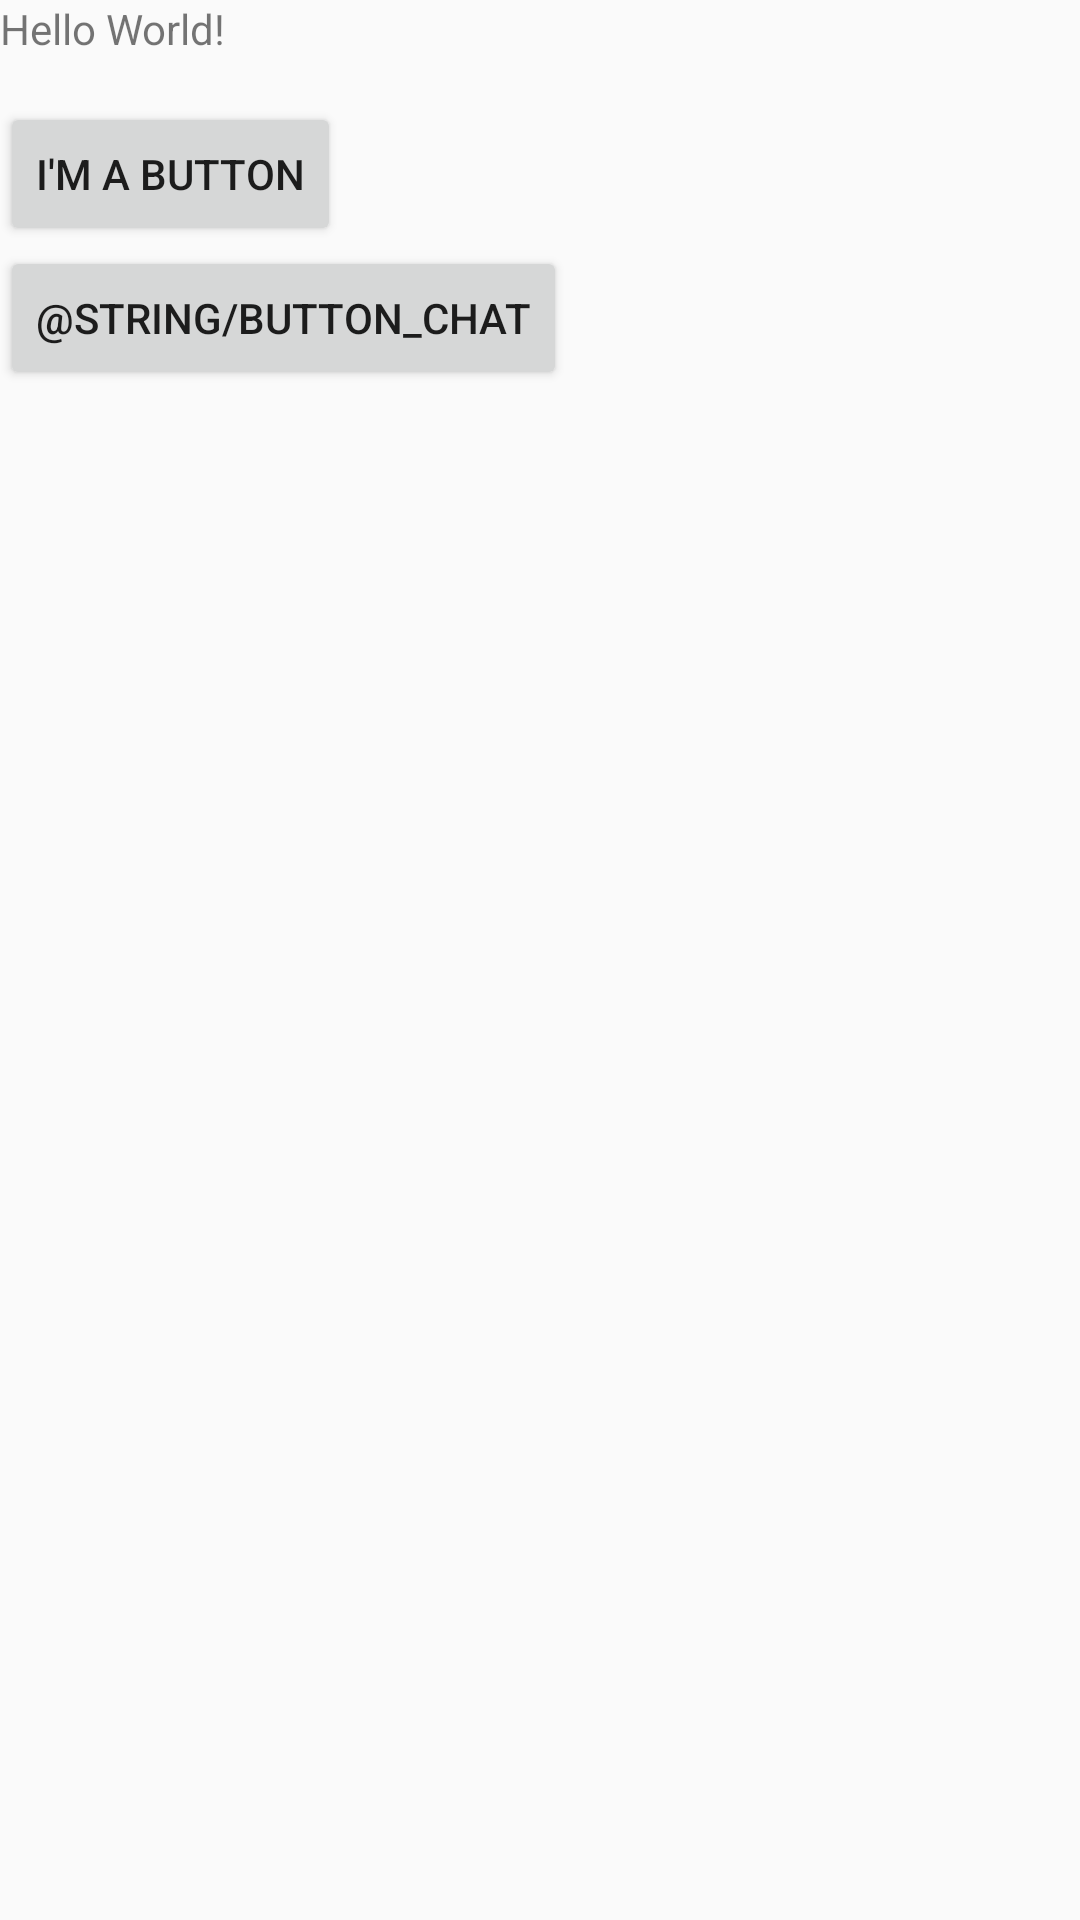

This screen was rendered from an Android layout file. Write that file and the resources it references.
<!-- AndroidManifest.xml: application theme Theme.AppCompat.Light.NoActionBar -->
<!-- res/layout/activity_start.xml -->
<?xml version="1.0" encoding="utf-8"?>
<RelativeLayout xmlns:android="http://schemas.android.com/apk/res/android"
    xmlns:tools="http://schemas.android.com/tools"
    android:layout_width="match_parent"
    android:layout_height="match_parent"
    android:layout_alignParentBottom="true"
    tools:context="com.lab1.a2335.androidlabs.StartActivity">

    <TextView
        android:layout_width="wrap_content"
        android:layout_height="wrap_content"
        android:text="@string/hello_message"
        android:id="@+id/textView" />

    <Button
        android:layout_width="wrap_content"
        android:layout_height="wrap_content"
        android:text="@string/ButtonText"
        android:id="@+id/buttonStart"
        android:layout_below="@+id/textView"
        android:layout_alignParentStart="true"
        android:layout_marginTop="15dp"
        android:onClick=""/>

    <Button
        android:text="@string/button_chat"
        android:layout_width="wrap_content"
        android:layout_height="wrap_content"
        android:id="@+id/buttonChat"
        android:layout_below="@+id/buttonStart"
        android:layout_alignParentStart="true" />



</RelativeLayout>
<!-- resources referenced by this layout -->
<resources>
  <string name="ButtonText">I\'m a button</string>
  <string name="hello_message">Hello World!</string>
</resources>
